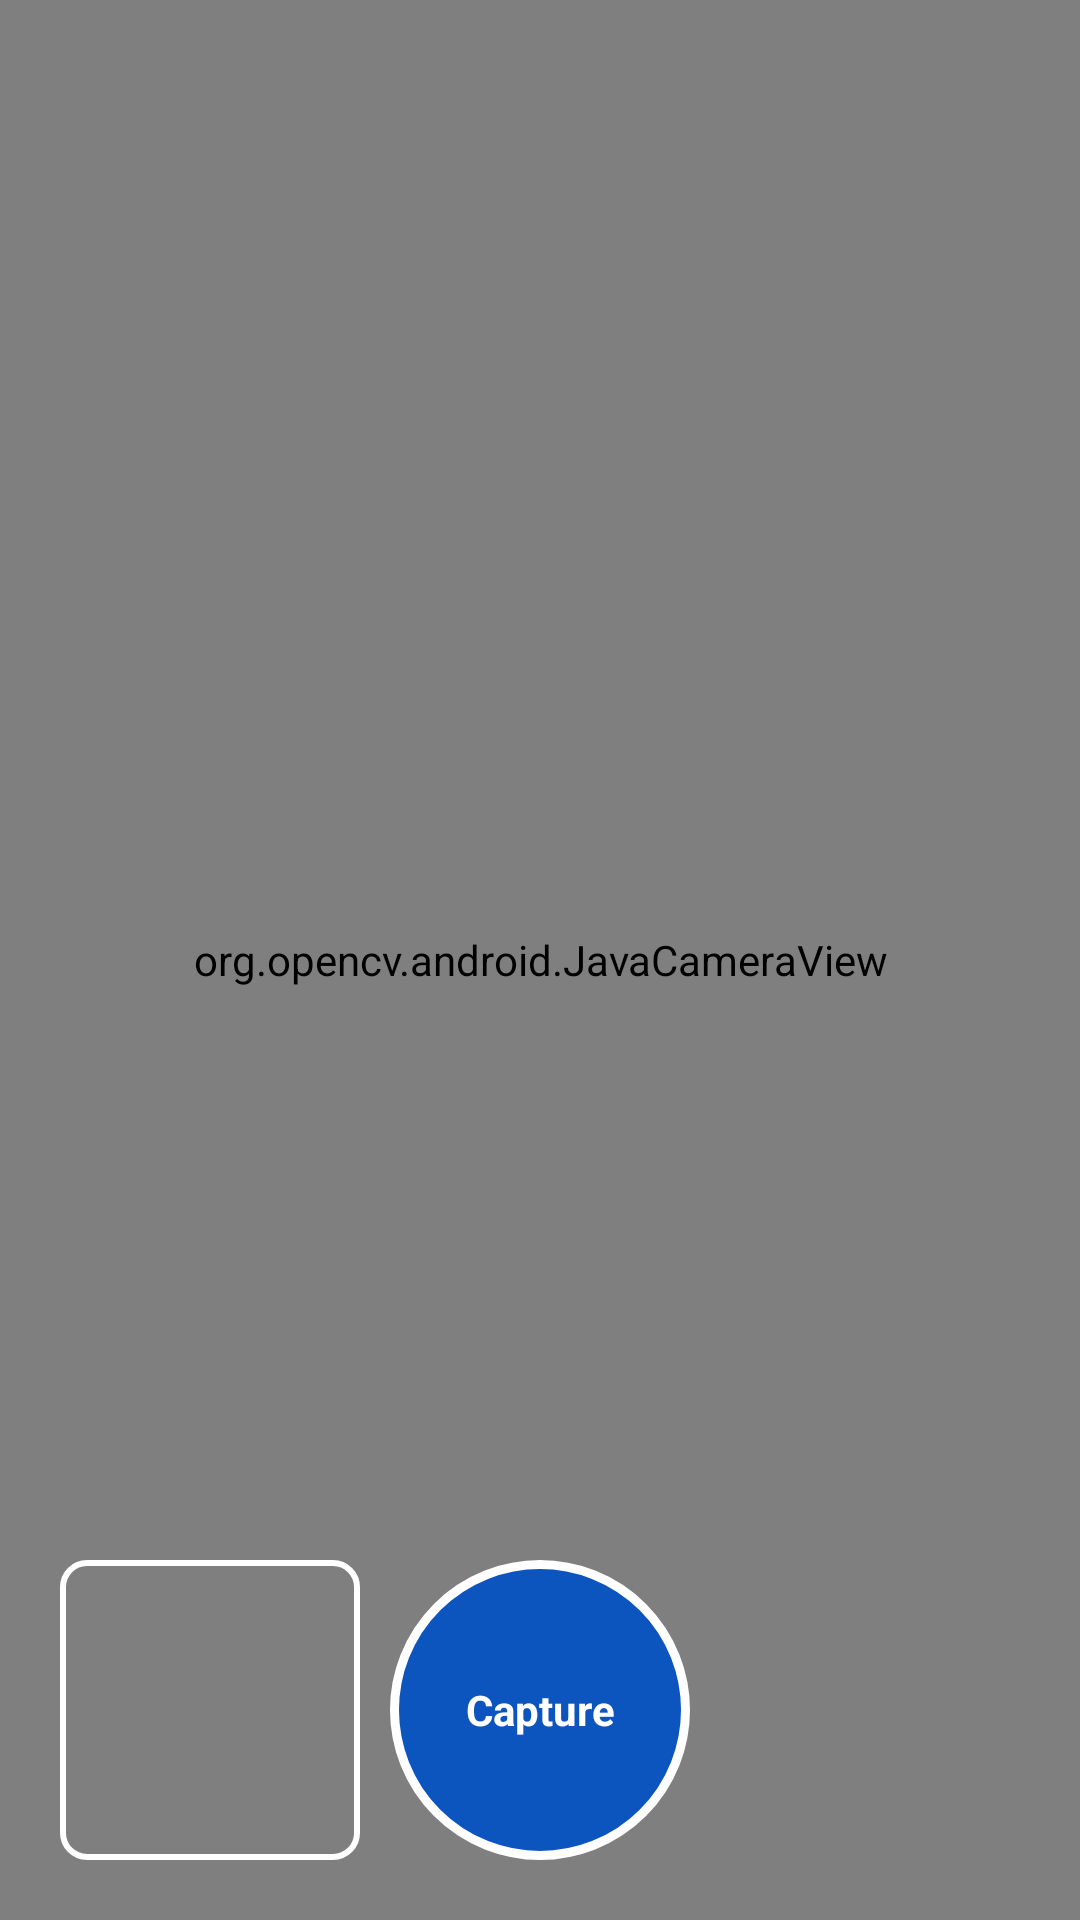

Android layout source for this screen:
<!-- AndroidManifest.xml: application theme android:Theme.NoTitleBar.Fullscreen -->
<!-- res/layout/activity_main.xml -->
<?xml version="1.0" encoding="utf-8"?>
<RelativeLayout xmlns:android="http://schemas.android.com/apk/res/android"
    android:layout_width="match_parent"
    android:layout_height="match_parent">

    
    <org.opencv.android.JavaCameraView
        android:id="@+id/tutorial1_activity_java_surface_view"
        android:layout_width="match_parent"
        android:layout_height="match_parent" />

    
    <Button
        android:id="@+id/capture_button"
        android:layout_width="100dp"
        android:layout_height="100dp"
        android:layout_centerHorizontal="true"
        android:layout_alignParentBottom="true"
        android:layout_marginBottom="20dp"
        android:background="@drawable/capture_button_bg"
        android:text="Capture"
        android:textColor="@android:color/white"
        android:textStyle="bold"

        android:gravity="center" />

    
    <ImageView
        android:id="@+id/preview_area"
        android:layout_width="100dp"
        android:layout_height="100dp"
        android:layout_alignParentBottom="true"
        android:layout_alignParentStart="true"
        android:layout_margin="20dp"
        android:background="@drawable/preview_border"
        android:contentDescription="Preview Image"
        android:scaleType="centerCrop"
        android:clickable="true"
        android:focusable="true" />
</RelativeLayout>
<!-- resources referenced by this layout -->
<resources>
  <!-- drawable capture_button_bg (drawable) -->
  <shape xmlns:android="http://schemas.android.com/apk/res/android">
      <solid android:color="#0C54BE" /> 
      <corners android:radius="50dp" /> 
      <stroke
          android:width="3dp"
          android:color="#FFFFFF" /> 
  </shape>
  <!-- drawable preview_border (drawable) -->
  <shape xmlns:android="http://schemas.android.com/apk/res/android">
      <solid android:color="@android:color/transparent" />
      <stroke
          android:width="2dp"
          android:color="@android:color/white" />
      <corners android:radius="8dp" />
  </shape>
</resources>
